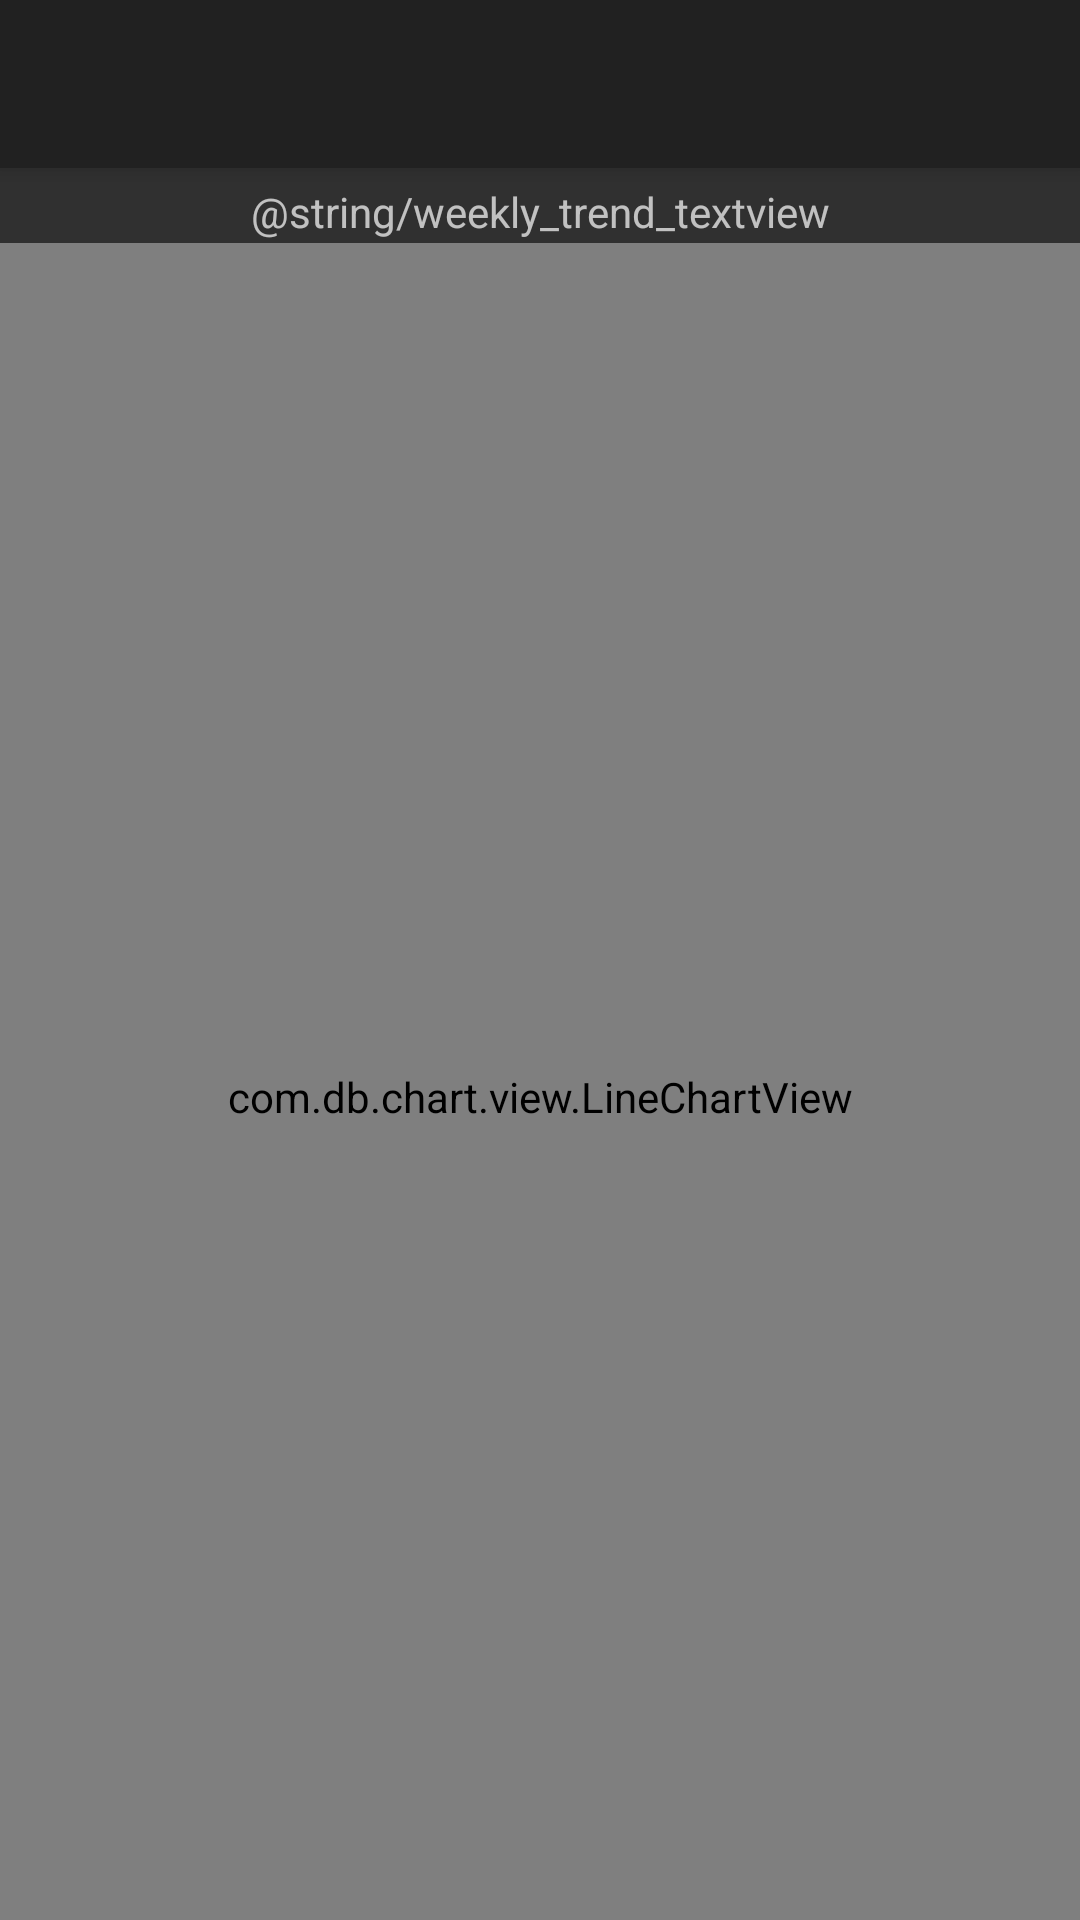

This screen was rendered from an Android layout file. Write that file and the resources it references.
<!-- AndroidManifest.xml: application theme AppTheme -->
<!-- res/layout/activity_line_graph.xml -->
<?xml version="1.0" encoding="utf-8"?>
<android.support.design.widget.CoordinatorLayout xmlns:android="http://schemas.android.com/apk/res/android"
    android:layout_width="match_parent"
    android:layout_height="match_parent"
    xmlns:app="http://schemas.android.com/apk/res-auto">

    <android.support.design.widget.AppBarLayout
        android:layout_width="match_parent"
        android:layout_height="wrap_content">

        <android.support.v7.widget.Toolbar
            android:id="@+id/detail.toolbar"
            android:layout_width="match_parent"
            android:layout_height="?attr/actionBarSize"
            app:popupTheme="@style/ThemeOverlay.AppCompat.Light"
            app:layout_collapseMode="pin"
            />
    </android.support.design.widget.AppBarLayout>

    <TextView
        android:layout_width="match_parent"
        android:layout_height="wrap_content"
        app:layout_behavior="@string/appbar_scrolling_view_behavior"
        android:gravity="center_horizontal"
        android:layout_marginTop="5dp"
        android:text="@string/weekly_trend_textview"/>
    <com.db.chart.view.LineChartView
        xmlns:chart="http://schemas.android.com/apk/res-auto"
        android:id="@+id/linechart"
        android:layout_marginTop="25dp"
        android:paddingTop="10dp"
        android:layout_width="match_parent"
        android:layout_height="match_parent"
        chart:layout_scrollFlags="scroll|enterAlways"
        app:layout_behavior="@string/appbar_scrolling_view_behavior"
        chart:chart_labelColor = "@android:color/white"
        android:gravity="center_horizontal"
        android:minHeight="20dp" />
</android.support.design.widget.CoordinatorLayout>
<!-- resources referenced by this layout -->
<resources>
  <style name="AppTheme" parent="Theme.AppCompat.NoActionBar">
        
        
        
        
        
        
    </style>
</resources>
